Image classification data set "object_crops_split_3" (n21twn/Vision_Eindopdracht on GitHub). Class labels (13): ace, eight, five, four, jack, king, nine, queen, seven, six, ten, three, two.

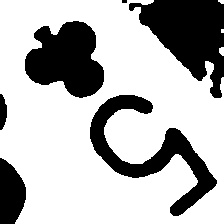
Label: five

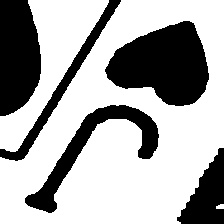
Label: jack

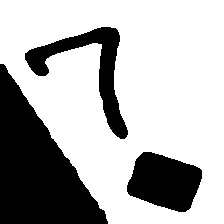
Label: seven

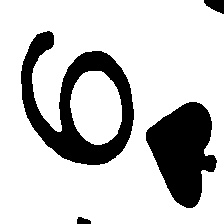
Label: six

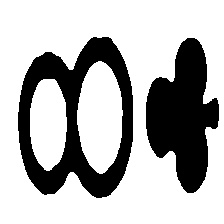
Label: eight

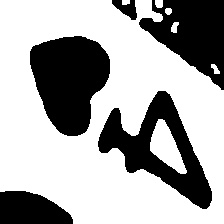
Label: four
